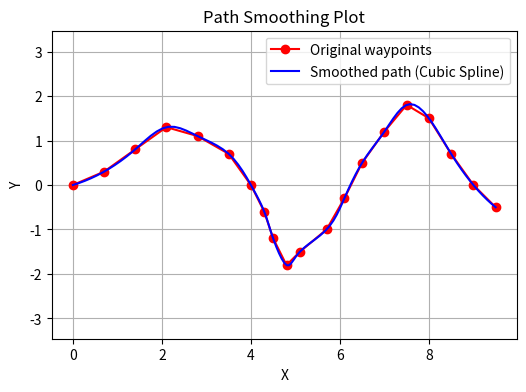

Here is the Python script that generated this plot:
import numpy as np
import matplotlib.pyplot as plt
from scipy.interpolate import CubicSpline

#Hardcoded waypoints (x, y)
waypoints = np.array([
            [0.0, 0.0],
            [0.7, 0.3],
            [1.4, 0.8],
            [2.1, 1.3],
            [2.8, 1.1],
            [3.5, 0.7],
            [4.0, 0.0],
            [4.3, -0.6],
            [4.5, -1.2],
            [4.8, -1.8],
            [5.1, -1.5],
            [5.7, -1.0],
            [6.1, -0.3],
            [6.5, 0.5],
            [7.0, 1.2],
            [7.5, 1.8],
            [8.0, 1.5],
            [8.5, 0.7],
            [9.0, 0.0],
            [9.5, -0.5]
])

#Parameter (0,1,2,...)
t = np.arange(len(waypoints))

#Create cubic splines for x(t) and y(t)
cs_x = CubicSpline(t, waypoints[:, 0])
cs_y = CubicSpline(t, waypoints[:, 1])

#Sample along the spline
t_new = np.linspace(0, len(waypoints) - 1, 100)
x_smooth = cs_x(t_new)
y_smooth = cs_y(t_new)

#Plot results
plt.figure(figsize=(6, 4))
plt.plot(waypoints[:, 0], waypoints[:, 1], 'ro-', label='Original waypoints')
plt.plot(x_smooth, y_smooth, 'b-', label='Smoothed path (Cubic Spline)')
plt.title("Path Smoothing Plot")
plt.xlabel("X")
plt.ylabel("Y")
plt.axis('equal')
plt.legend()
plt.grid(True)
plt.show()
    